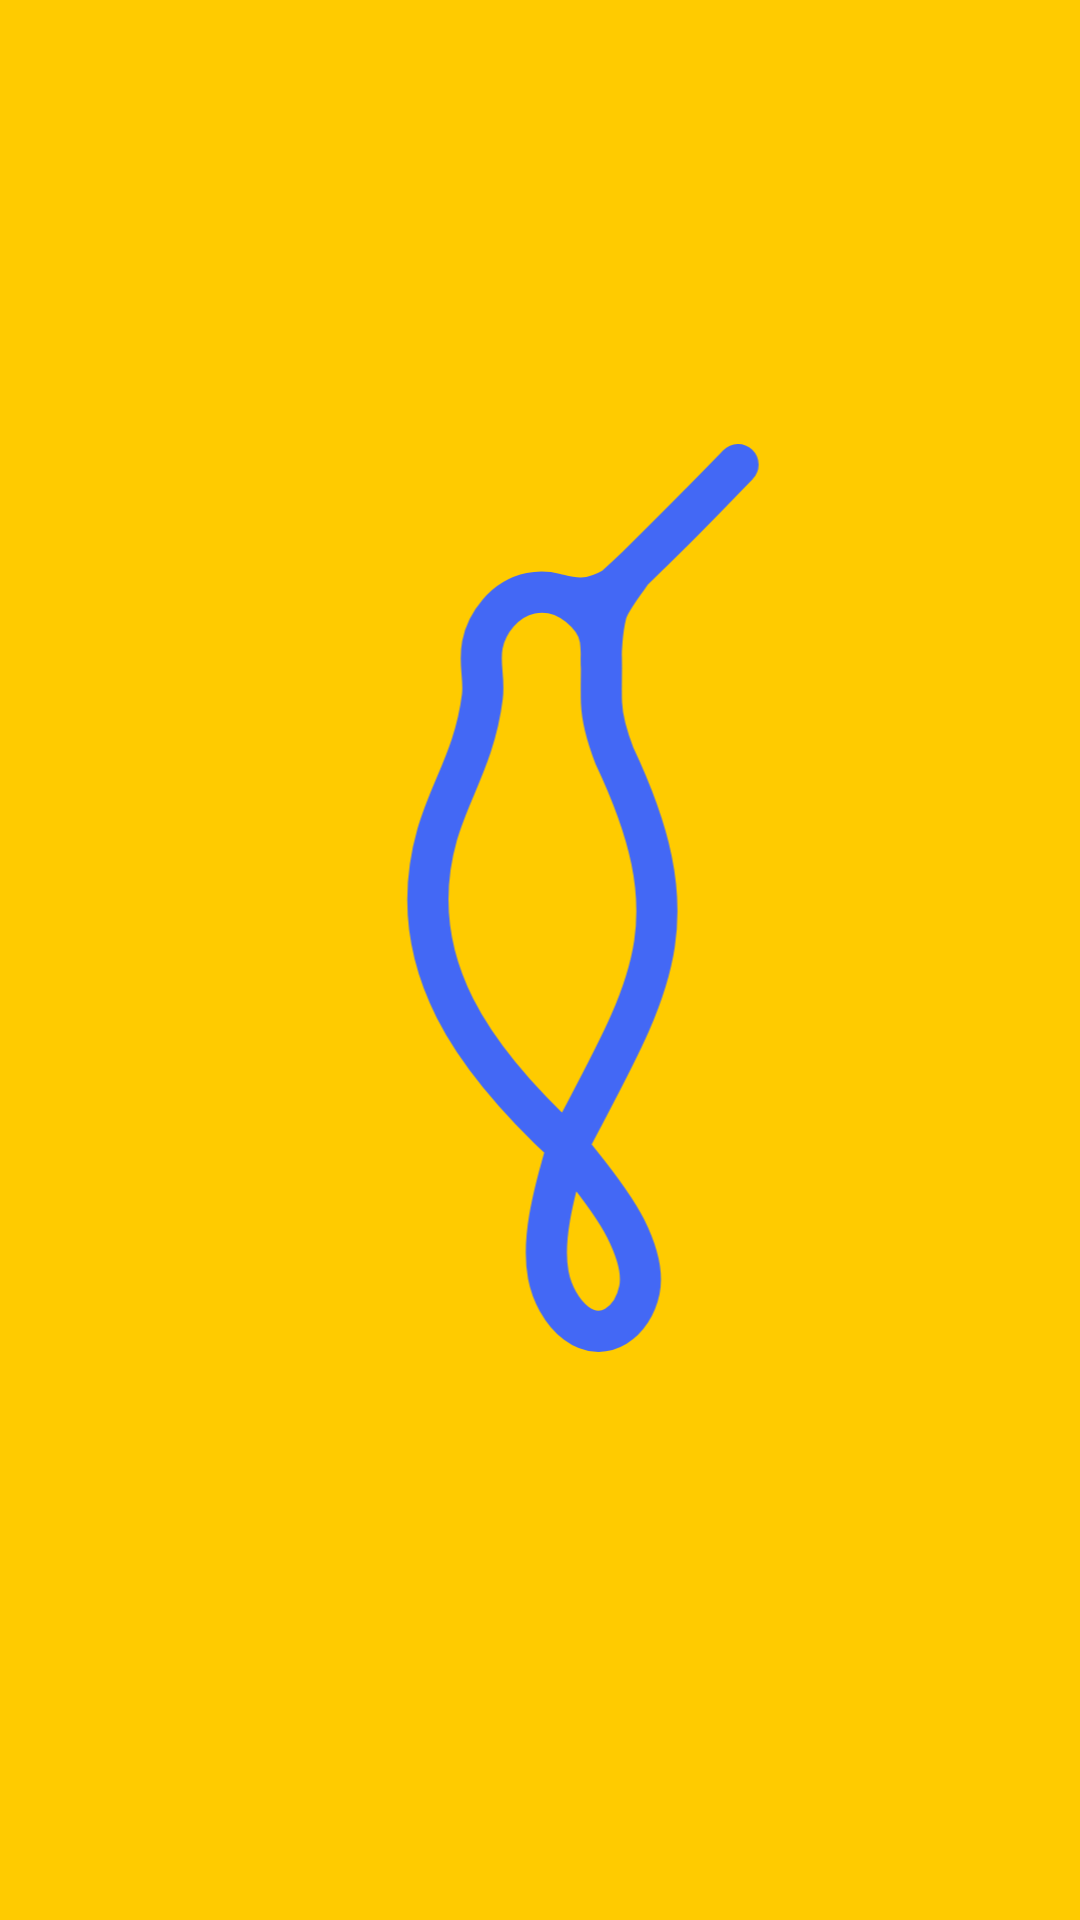

Produce the Android XML layout that renders to this screen, including the resource entries it uses.
<!-- AndroidManifest.xml: activity theme AppTheme.Fullscreen -->
<!-- res/layout/activity_webview.xml -->
<?xml version="1.0" encoding="utf-8"?>
<FrameLayout xmlns:android="http://schemas.android.com/apk/res/android"
    android:id="@+id/root_container"
    android:layout_width="match_parent"
    android:layout_height="match_parent">

    
    <android.webkit.WebView
        android:id="@+id/webview"
        android:layout_width="match_parent"
        android:layout_height="match_parent" />

    
    <FrameLayout
        android:id="@+id/fullscreen_container"
        android:layout_width="match_parent"
        android:layout_height="match_parent"
        android:visibility="gone"
        android:background="@android:color/black" />

    
    <LinearLayout
        android:id="@+id/splash_container"
        android:layout_width="match_parent"
        android:layout_height="match_parent"
        android:orientation="vertical"
        android:gravity="center"
        android:background="@color/brand_secondary"
        android:visibility="visible">

        <ImageView
            android:id="@+id/splash_image"
            android:layout_width="match_parent"
            android:layout_height="wrap_content"
            android:adjustViewBounds="true"
            android:layout_marginStart="20dp"
            android:layout_marginEnd="20dp"
            android:src="@drawable/kolibri_logo_animated" />

        <TextView
            android:id="@+id/version_text"
            android:layout_width="wrap_content"
            android:layout_height="wrap_content"
            android:layout_marginTop="16dp"
            android:textColor="#212121"
            android:textSize="16sp" />

    </LinearLayout>

</FrameLayout>
<!-- resources referenced by this layout -->
<resources>
  <color name="brand_secondary">#FFCB00</color>
  <!-- drawable kolibri_logo_animated (drawable) -->
  <?xml version="1.0" encoding="utf-8"?>
  <animated-vector xmlns:android="http://schemas.android.com/apk/res/android"
      android:drawable="@drawable/kolibri_logo">
  
      <target
          android:name="right_wing_inner"
          android:animation="@animator/wing_flap_inner" />
      <target
          android:name="right_wing_middle"
          android:animation="@animator/wing_flap_middle" />
      <target
          android:name="right_wing_outer"
          android:animation="@animator/wing_flap_outer" />
  
      <target
          android:name="left_wing_inner"
          android:animation="@animator/wing_flap_inner" />
      <target
          android:name="left_wing_middle"
          android:animation="@animator/wing_flap_middle" />
      <target
          android:name="left_wing_outer"
          android:animation="@animator/wing_flap_outer" />
  
  </animated-vector>
  <style name="AppTheme.Fullscreen" parent="AppTheme" tools:targetApi="35">
          <item name="android:windowContentOverlay">@null</item>
          <item name="android:windowBackground">@android:color/white</item>
          <item name="android:windowOptOutEdgeToEdgeEnforcement">true</item>
          <item name="android:windowLayoutInDisplayCutoutMode">never</item>
      </style>
  <!-- drawable kolibri_logo: vector/xml drawable (drawable, 4382 chars, omitted) -->
  <style name="AppTheme" parent="Theme.AppCompat.NoActionBar">
          
          <item name="android:windowBackground">@android:color/white</item>
          <item name="android:windowNoTitle">true</item>
      </style>
</resources>
